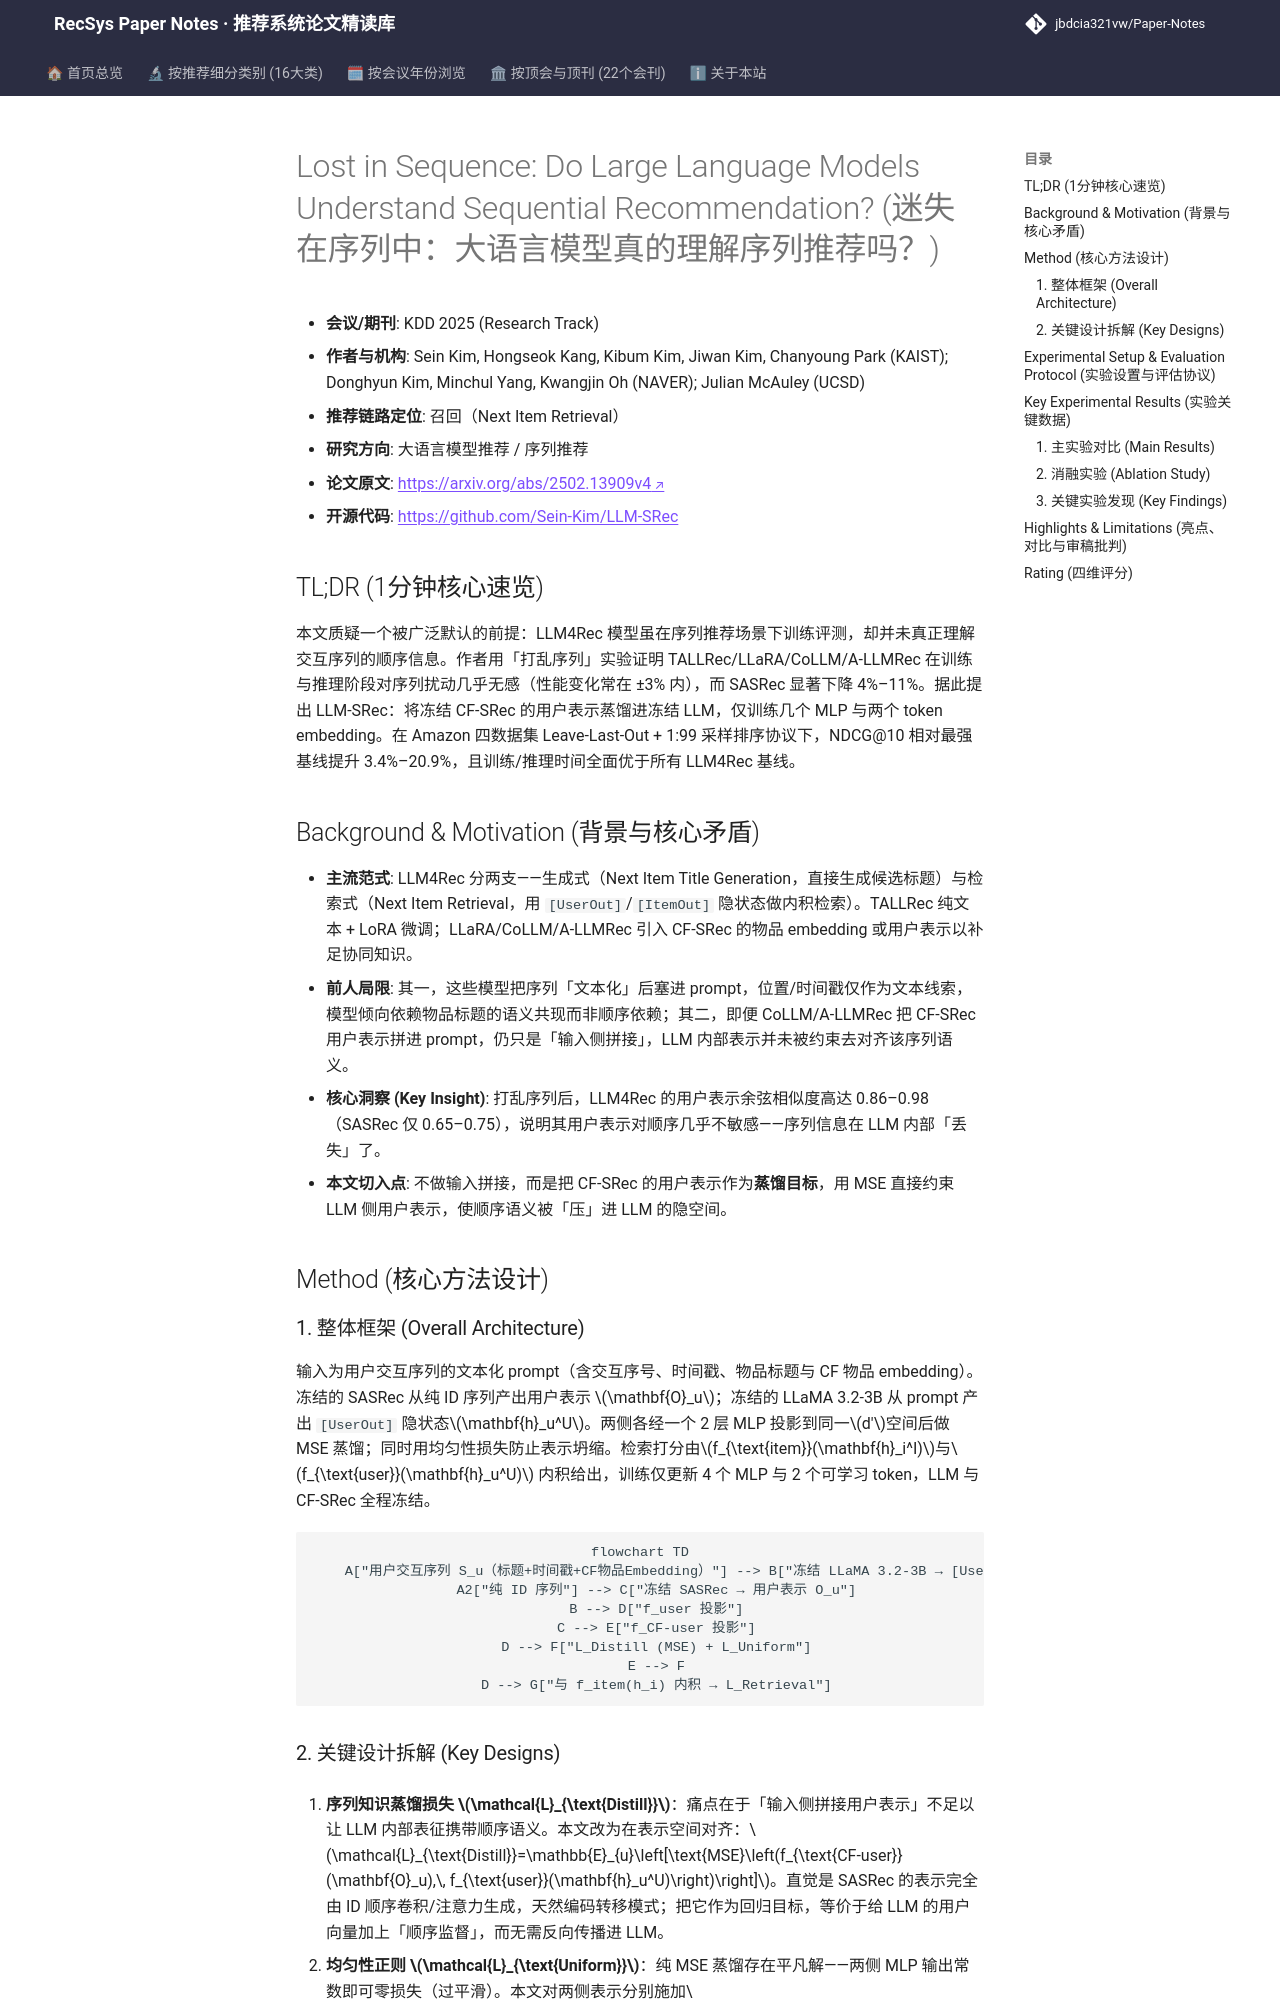

repository: jbdcia321vw/Paper-Notes · page: venues/KDD/2025/llm_rec/lost_in_sequence_do_large_language_models_understand_sequential_recommendat/index.html · generator: mkdocs

---
title: "[Paper Note] Lost in Sequence: Do Large Language Models Understand Sequential Recommendation?"
description: "[KDD 2025][LLM4Rec] 揭示现有 LLM4Rec 模型无法捕捉交互序列顺序信息，提出冻结 LLM 与 CF-SRec、仅训练轻量 MLP 的蒸馏框架 LLM-SRec，在 Amazon 四数据集上 NDCG@10 全面超越 SOTA。"
tags:
  - KDD 2025
  - 大语言模型推荐
  - 召回
  - 序列信息蒸馏
  - 表示均匀性正则
date: 2026-11-14
venue: KDD
year: 2025
paper_url: "https://arxiv.org/abs/2502.13909"
code_url: "https://github.com/Sein-Kim/LLM-SRec"
categories:
  - llm_rec
  - sequential_rec
---

# Lost in Sequence: Do Large Language Models Understand Sequential Recommendation? (迷失在序列中：大语言模型真的理解序列推荐吗？)

- **会议/期刊**: KDD 2025 (Research Track)
- **作者与机构**: Sein Kim, Hongseok Kang, Kibum Kim, Jiwan Kim, Chanyoung Park (KAIST); Donghyun Kim, Minchul Yang, Kwangjin Oh (NAVER); Julian McAuley (UCSD)
- **推荐链路定位**: 召回（Next Item Retrieval）
- **研究方向**: 大语言模型推荐 / 序列推荐
- **论文原文**: [https://arxiv.org/abs/2502.13909v4](https://arxiv.org/abs/2502.13909v4)
- **开源代码**: [https://github.com/Sein-Kim/LLM-SRec](https://github.com/Sein-Kim/LLM-SRec)

## TL;DR (1分钟核心速览)

本文质疑一个被广泛默认的前提：LLM4Rec 模型虽在序列推荐场景下训练评测，却并未真正理解交互序列的顺序信息。作者用「打乱序列」实验证明 TALLRec/LLaRA/CoLLM/A-LLMRec 在训练与推理阶段对序列扰动几乎无感（性能变化常在 ±3% 内），而 SASRec 显著下降 4%–11%。据此提出 LLM-SRec：将冻结 CF-SRec 的用户表示蒸馏进冻结 LLM，仅训练几个 MLP 与两个 token embedding。在 Amazon 四数据集 Leave-Last-Out + 1:99 采样排序协议下，NDCG@10 相对最强基线提升 3.4%–20.9%，且训练/推理时间全面优于所有 LLM4Rec 基线。

## Background & Motivation (背景与核心矛盾)

- **主流范式**: LLM4Rec 分两支——生成式（Next Item Title Generation，直接生成候选标题）与检索式（Next Item Retrieval，用 `[UserOut]`/`[ItemOut]` 隐状态做内积检索）。TALLRec 纯文本 + LoRA 微调；LLaRA/CoLLM/A-LLMRec 引入 CF-SRec 的物品 embedding 或用户表示以补足协同知识。
- **前人局限**: 其一，这些模型把序列「文本化」后塞进 prompt，位置/时间戳仅作为文本线索，模型倾向依赖物品标题的语义共现而非顺序依赖；其二，即便 CoLLM/A-LLMRec 把 CF-SRec 用户表示拼进 prompt，仍只是「输入侧拼接」，LLM 内部表示并未被约束去对齐该序列语义。
- **核心洞察 (Key Insight)**: 打乱序列后，LLM4Rec 的用户表示余弦相似度高达 0.86–0.98（SASRec 仅 0.65–0.75），说明其用户表示对顺序几乎不敏感——序列信息在 LLM 内部「丢失」了。
- **本文切入点**: 不做输入拼接，而是把 CF-SRec 的用户表示作为**蒸馏目标**，用 MSE 直接约束 LLM 侧用户表示，使顺序语义被「压」进 LLM 的隐空间。

## Method (核心方法设计)

### 1. 整体框架 (Overall Architecture)

输入为用户交互序列的文本化 prompt（含交互序号、时间戳、物品标题与 CF 物品 embedding）。冻结的 SASRec 从纯 ID 序列产出用户表示 $\mathbf{O}_u$；冻结的 LLaMA 3.2-3B 从 prompt 产出 `[UserOut]` 隐状态$\mathbf{h}_u^U$。两侧各经一个 2 层 MLP 投影到同一$d'$空间后做 MSE 蒸馏；同时用均匀性损失防止表示坍缩。检索打分由$f_{\text{item}}(\mathbf{h}_i^I)$与$f_{\text{user}}(\mathbf{h}_u^U)$ 内积给出，训练仅更新 4 个 MLP 与 2 个可学习 token，LLM 与 CF-SRec 全程冻结。

```mermaid
flowchart TD
    A["用户交互序列 S_u（标题+时间戳+CF物品Embedding）"] --> B["冻结 LLaMA 3.2-3B → [UserOut] 隐状态 h_u"]
    A2["纯 ID 序列"] --> C["冻结 SASRec → 用户表示 O_u"]
    B --> D["f_user 投影"]
    C --> E["f_CF-user 投影"]
    D --> F["L_Distill (MSE) + L_Uniform"]
    E --> F
    D --> G["与 f_item(h_i) 内积 → L_Retrieval"]
```
